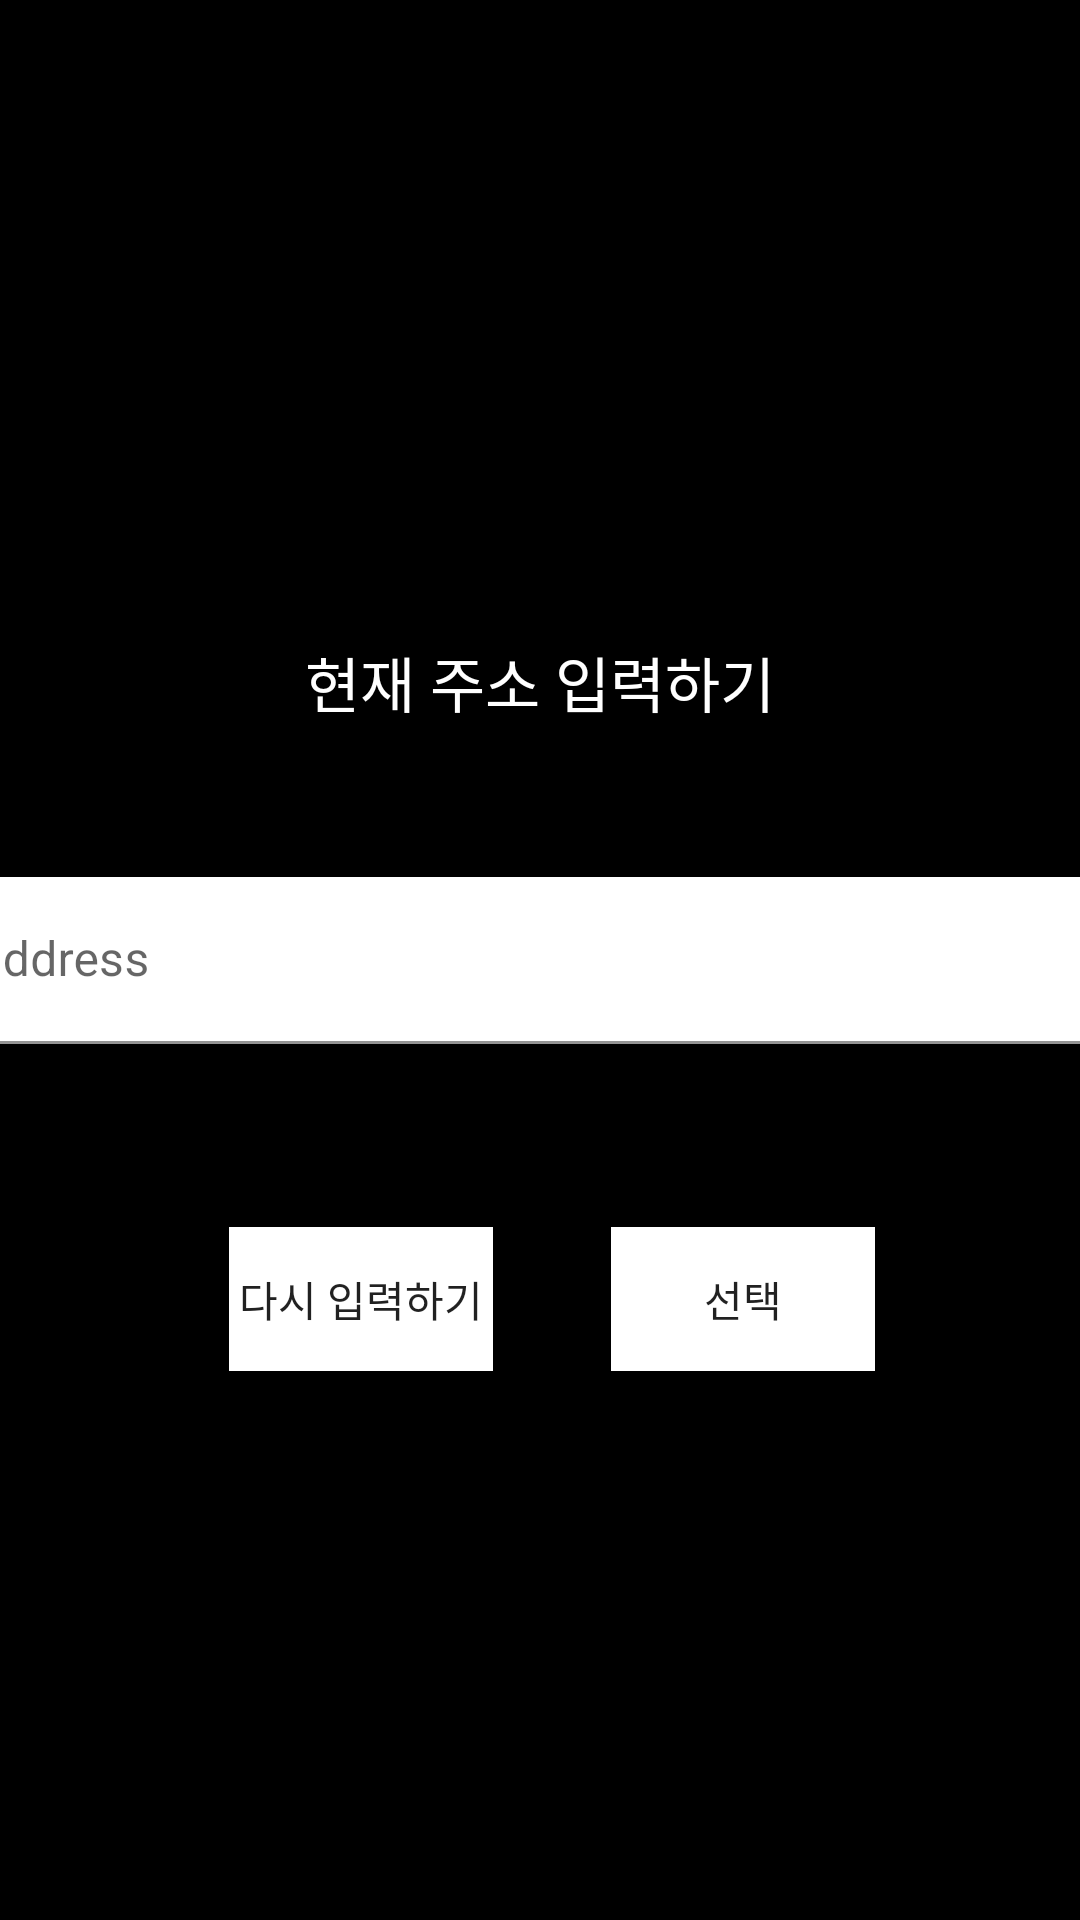

Layout XML and referenced resources for this Android screen:
<!-- AndroidManifest.xml: application theme Theme.Mobile_TermProject2 -->
<!-- res/layout/input_address.xml -->
<?xml version="1.0" encoding="utf-8"?>
<androidx.constraintlayout.widget.ConstraintLayout xmlns:android="http://schemas.android.com/apk/res/android"
    xmlns:app="http://schemas.android.com/apk/res-auto"
    xmlns:tools="http://schemas.android.com/tools"
    android:layout_width="match_parent"
    android:layout_height="match_parent"
    android:background="@color/black"
    tools:context=".MainActivity"
    android:id="@+id/activityAddress">

    <TextView
        android:id="@+id/textView3"
        android:layout_width="wrap_content"
        android:layout_height="wrap_content"
        android:text="현재 주소 입력하기"
        android:textColor="@color/white"
        android:textSize="20dp"
        app:layout_constraintBottom_toBottomOf="parent"
        app:layout_constraintEnd_toEndOf="parent"
        app:layout_constraintLeft_toLeftOf="parent"
        app:layout_constraintRight_toRightOf="parent"
        app:layout_constraintStart_toStartOf="parent"
        app:layout_constraintTop_toTopOf="parent"
        app:layout_constraintVertical_bias="0.348" />

    <Button
        android:id="@+id/relocation"
        android:layout_width="wrap_content"
        android:layout_height="wrap_content"
        android:background="@color/white"
        android:text="다시 입력하기"
        app:layout_constraintBottom_toBottomOf="parent"
        app:layout_constraintEnd_toEndOf="parent"
        app:layout_constraintHorizontal_bias="0.281"
        app:layout_constraintStart_toStartOf="parent"
        app:layout_constraintTop_toTopOf="parent"
        app:layout_constraintVertical_bias="0.691" />

    <Button
        android:id="@+id/choose"
        android:layout_width="wrap_content"
        android:layout_height="wrap_content"
        android:background="@color/white"
        android:text="선택"
        app:layout_constraintBottom_toBottomOf="parent"
        app:layout_constraintEnd_toEndOf="parent"
        app:layout_constraintHorizontal_bias="0.749"
        app:layout_constraintStart_toStartOf="parent"
        app:layout_constraintTop_toTopOf="parent"
        app:layout_constraintVertical_bias="0.691" />

    <com.google.android.material.textfield.TextInputLayout

        android:layout_width="409dp"
        android:layout_height="wrap_content"
        app:layout_constraintBottom_toBottomOf="parent"
        app:layout_constraintEnd_toEndOf="parent"
        app:layout_constraintStart_toStartOf="parent"
        app:layout_constraintTop_toTopOf="parent"
        tools:ignore="MissingConstraints">

        <com.google.android.material.textfield.TextInputEditText
            android:id="@+id/inputAddress"
            android:layout_width="match_parent"
            android:layout_height="match_parent"
            android:backgroundTint="@color/white"
            android:hint="address"
            android:visibility="visible" />

    </com.google.android.material.textfield.TextInputLayout>

</androidx.constraintlayout.widget.ConstraintLayout>
<!-- resources referenced by this layout -->
<resources>
  <color name="black">#FF000000</color>
  <color name="white">#FFFFFFFF</color>
  <style name="Theme.Mobile_TermProject2" parent="Theme.MaterialComponents.DayNight.DarkActionBar">
          
          <item name="colorPrimary">@color/purple_500</item>
          <item name="colorPrimaryVariant">@color/purple_700</item>
          <item name="colorOnPrimary">@color/white</item>
          
          <item name="colorSecondary">@color/teal_200</item>
          <item name="colorSecondaryVariant">@color/teal_700</item>
          <item name="colorOnSecondary">@color/black</item>
          
          <item name="android:statusBarColor" tools:targetApi="l">?attr/colorPrimaryVariant</item>
          
      </style>
  <color name="purple_500">#FF6200EE</color>
  <color name="purple_700">#FF3700B3</color>
  <color name="teal_200">#FF03DAC5</color>
  <color name="teal_700">#FF018786</color>
</resources>
